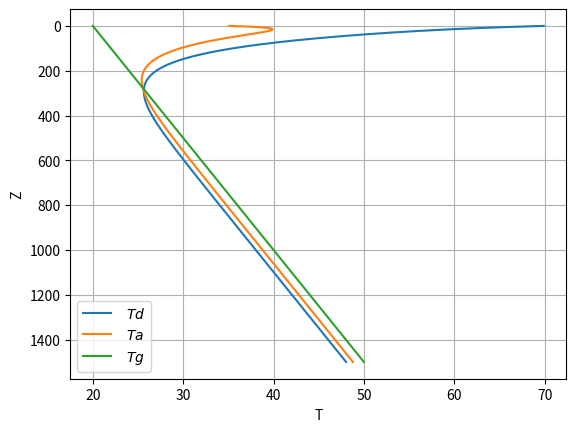

The script that saved this image:
# -*- coding: utf-8 -*-
"""
Created on Wed Feb 12 21:45:06 2020

[redacted]
"""

# -*- coding: utf-8 -*-
"""
Created on Wed Feb 12 19:40:33 2020

[redacted]
"""
import numpy as np
import matplotlib.pyplot as plt

Td0=70
Ta0=35
T0=20
H=1500
ht=2.2304408272582124
ha=3.635241970705732
z0=0
h=0.1
g=0.02
B=37.66071665001653

Td=[]
Ta=[]
Tg=[]
Z=[]
tg=T0
#z=np.linspace(0,1500,150)
#z=np.arange(z0,H+h,h)
N=H/h
i=0
while i<N:
    i+=1
    k11=h*(Ta0-Td0)/B
    k21=h*ha*((tg-Ta0)-(Ta0-Td0))/(B*ht)
    k12=h*((Ta0+k11/2)-(Td0+k21/2))/B
    k22=h*ha*((tg-(Ta0+k21/2))-((Ta0+k21/2)-(Td0+k11/2)))/(B*ht)
    k13=h*((Ta0+k12/2)-(Td0+k22/2))/B
    k23=h*ha*((tg-(Ta0+k22/2))-((Ta0+k22/2)-(Td0+k12/2)))/(B*ht)
    k14=h*((Ta0+k13)-(Td0+k23))/B
    k24=h*ha*((tg-(Ta0+k23))-((Ta0+k23)-(Td0+k13)))/(B*ht)
    
    t1=Td0+(k11+2*k12+2*k13+k14)/6
    t2=Ta0+(k21+2*k22+2*k23+k24)/6
    
    Td0=t1
    Ta0=t2
    z0=z0+h
    tg=tg+g*h
    
    Z=Z+[i*h]
    Td=Td+[t1]
    Ta=Ta+[t2]
    Tg=Tg+[tg]

"""Td=[70]+Td
Ta=[35]+Ta
Tg=[20]+Tg
Z=[0]+Z"""

fig=plt.figure()
plt.plot(Td,Z, label = '$\ Td $')
plt.plot(Ta,Z, label = '$\ Ta $')
plt.plot(Tg,Z, label = '$\ Tg $')
plt.gca().invert_yaxis()
plt.grid(True)
plt.ylabel('Z')
plt.xlabel('T')
plt.legend()
plt.show() 







